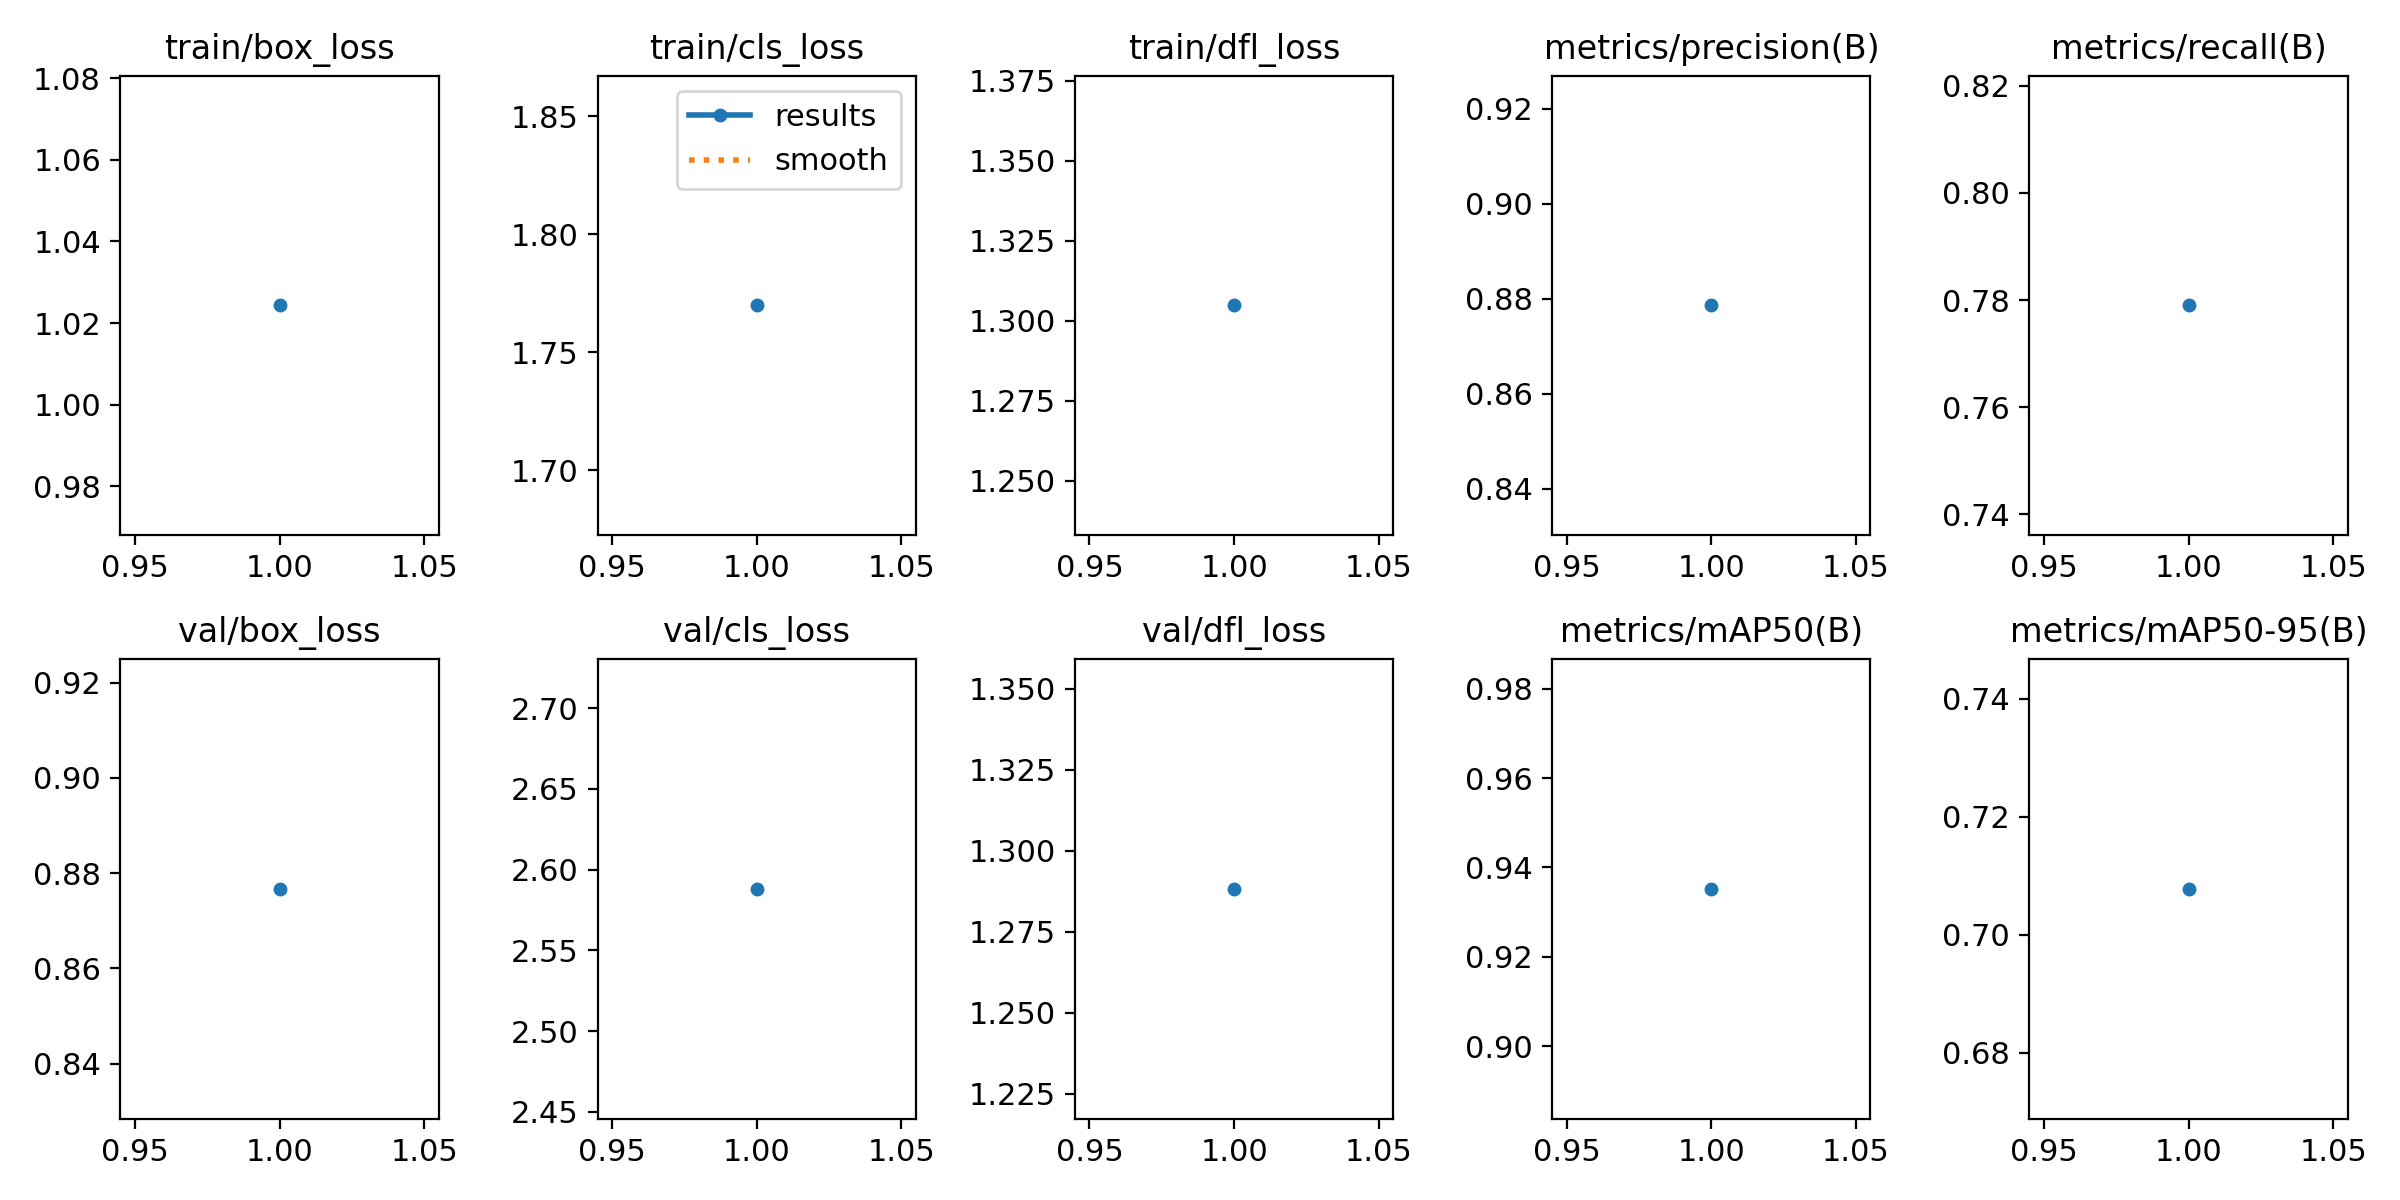

Data behind this chart, as committed beside it:
epoch, time, train/box_loss, train/cls_loss, train/dfl_loss, metrics/precision(B), metrics/recall(B), metrics/mAP50(B), metrics/mAP50-95(B), val/box_loss, val/cls_loss, val/dfl_loss, lr/pg0, lr/pg1, lr/pg2
1, 607.2, 1.024, 1.77, 1.305, 0.8786, 0.779, 0.9352, 0.7078, 0.8767, 2.588, 1.288, 0.0005471, 0.0005471, 0.0005471
